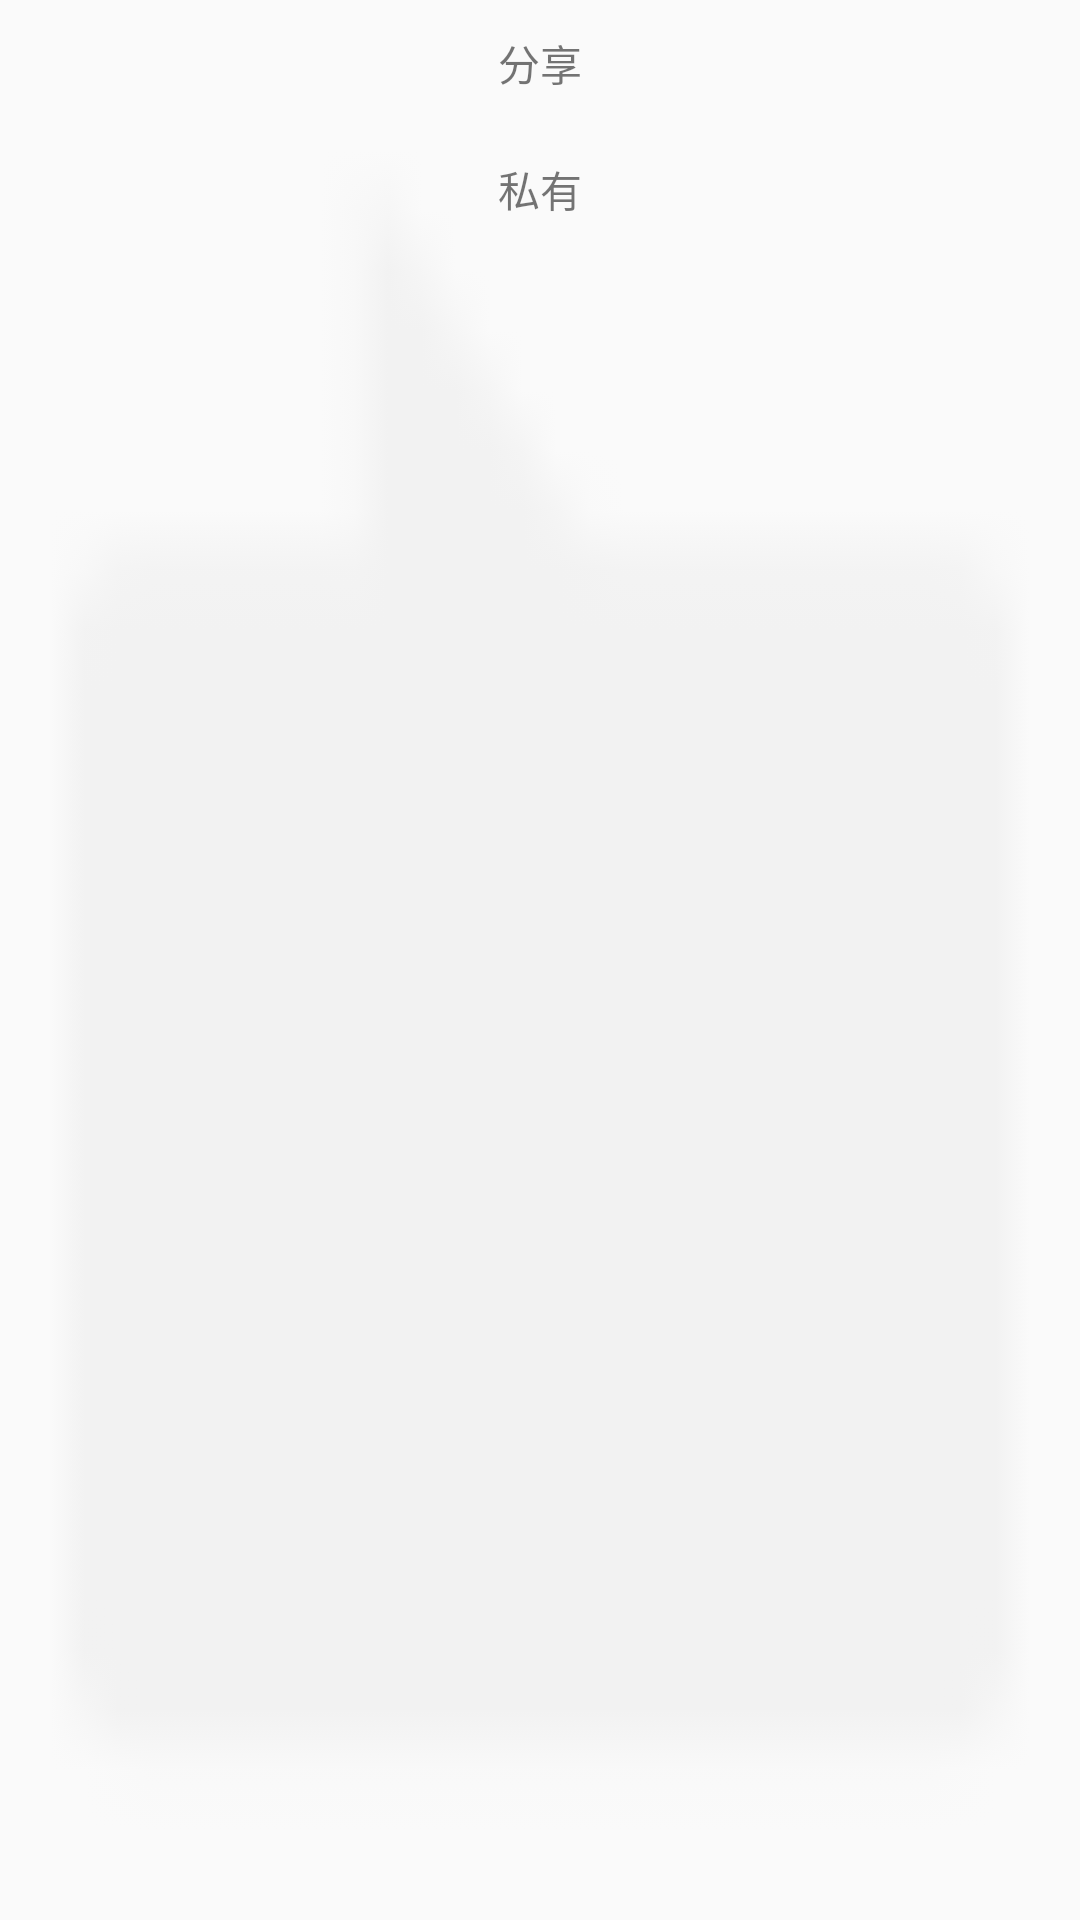

This screen was rendered from an Android layout file. Write that file and the resources it references.
<!-- AndroidManifest.xml: application theme AppTheme -->
<!-- res/layout/save_pop_view.xml -->
<?xml version="1.0" encoding="utf-8"?>
<LinearLayout xmlns:android="http://schemas.android.com/apk/res/android"
    android:orientation="vertical" android:layout_width="match_parent"
    android:background="@drawable/ic_save_select"
    android:layout_height="wrap_content">
    <TextView
        android:text="分享"
        android:id="@+id/id_shared"
        android:layout_width="match_parent"
        android:gravity="center"
        android:layout_height="42dp" />
    <TextView
        android:text="私有"
        android:id="@+id/id_privated"
        android:layout_width="match_parent"
        android:gravity="center"
        android:layout_height="42dp" />
</LinearLayout>
<!-- resources referenced by this layout -->
<resources>
  <!-- drawable ic_save_select: png bitmap (drawable-xhdpi, 449 bytes) -->
  <style name="AppTheme" parent="Theme.AppCompat.Light.NoActionBar">
          
          <item name="colorPrimary">@color/colorPrimary</item>
          <item name="colorPrimaryDark">@color/colorPrimaryDark</item>
          <item name="colorAccent">@color/colorAccent</item>
      </style>
  <color name="colorPrimary">#0097A7</color>
  <color name="colorPrimaryDark">#0097A7</color>
  <color name="colorAccent">#FF014850</color>
</resources>
